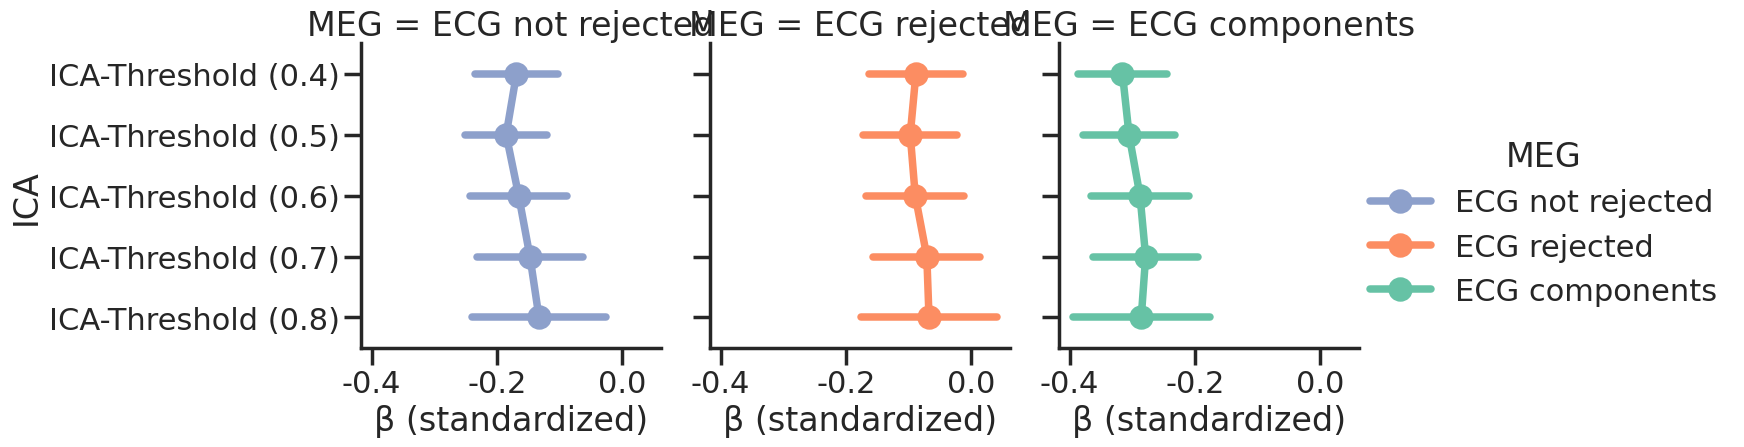

Reproduce this figure in Python. (Note: this script raises an exception after producing the figure.)
#%%
import numpy as np
import pandas as pd
import matplotlib.pyplot as plt
import seaborn as sns

import matplotlib as mpl
new_rc_params = {'text.usetex': False,
"svg.fonttype": 'none'
}
mpl.rcParams.update(new_rc_params)

sns.set_style('ticks')
sns.set_context('poster')
# %% This is just a visualization of the results table previously reported

not_rejected = pd.DataFrame({
    'ICA-Threshold (0.4)': [-.235, -.102],
    'ICA-Threshold (0.5)': [-.250, -.120],
    'ICA-Threshold (0.6)': [-.242, -.088],
    'ICA-Threshold (0.7)': [-.232, -.062],
    'ICA-Threshold (0.8)': [-.240, -.025],

})
not_rejected['MEG'] = 'ECG not rejected'

rejected = pd.DataFrame({
    'ICA-Threshold (0.4)': [-.163, -.013],
    'ICA-Threshold (0.5)': [-.172, -.022],
    'ICA-Threshold (0.6)': [-.167, -.011],
    'ICA-Threshold (0.7)': [-.156, .015],
    'ICA-Threshold (0.8)': [-.175, .041],

})
rejected['MEG'] = 'ECG rejected'

comps = pd.DataFrame({
    'ICA-Threshold (0.4)': [-.387, -.244],
    'ICA-Threshold (0.5)': [-.379, -.231],
    'ICA-Threshold (0.6)': [-.365, -.210],
    'ICA-Threshold (0.7)': [-.362, -.195],
    'ICA-Threshold (0.8)': [-.395, -.176],

})
comps['MEG'] = 'ECG components'
# %%
df_ica = pd.concat([not_rejected, rejected, comps]).melt(id_vars='MEG', var_name='ICA', value_name='β (standardized)')
# %%
colors = ['#8da0cb', '#fc8d62', '#66c2a5',]

g = sns.catplot(df_ica, y='ICA', x='β (standardized)', col='MEG', palette=colors,
                 hue='MEG', kind='point', errorbar=('ci', 100))
g.figure.savefig('../results/ica_threshold_comp_fig.svg')
# %%
